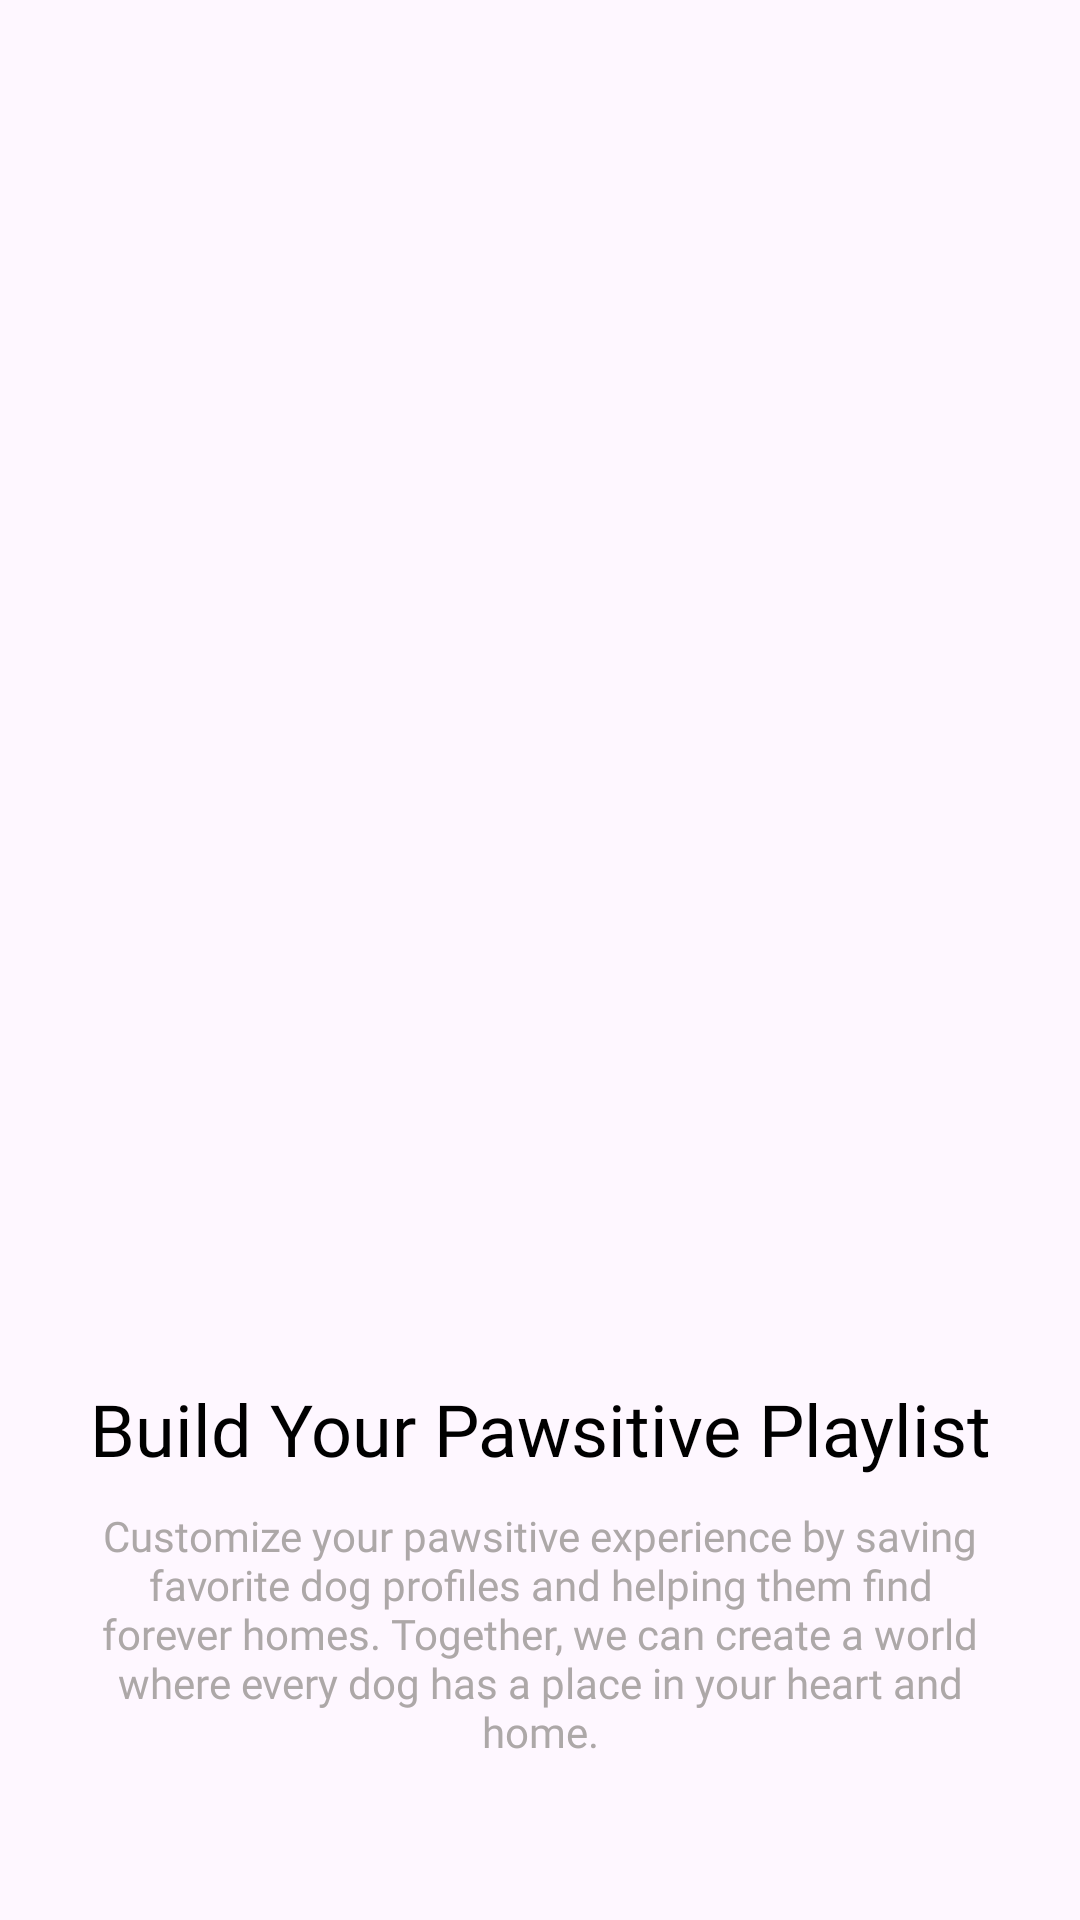

Write the Android layout XML for this screen, with the resource values it uses.
<!-- AndroidManifest.xml: application theme Theme.TP3grupo7BE -->
<!-- res/layout/fragment_slide3.xml -->
<?xml version="1.0" encoding="utf-8"?>
<LinearLayout xmlns:android="http://schemas.android.com/apk/res/android"

    xmlns:tools="http://schemas.android.com/tools"
    android:layout_width="match_parent"
    android:layout_height="wrap_content"
    android:orientation="vertical"
    tools:context=".fragments.slides.SlideFragment1">


    <ImageView
        android:id="@+id/img3"
        android:layout_width="match_parent"
        android:layout_height="450dp"
        android:padding="50dp"
        android:contentDescription="@string/perro"
        android:src="@drawable/dog_slide3" />

    <TextView
        android:id="@+id/title3"
        android:layout_width="match_parent"
        android:layout_height="wrap_content"
        style="@style/getStartedTitulo"
        android:text="@string/tituloSlide3" />

    <TextView
        android:id="@+id/text1"
        android:layout_width="match_parent"
        android:layout_height="wrap_content"
        style="@style/getStartedTexto"
        android:text="@string/textoSlide3"/>

</LinearLayout>
<!-- resources referenced by this layout -->
<resources>
  <string name="perro">perro</string>
  <string name="textoSlide3">Customize your \pawsitive\ experience by saving favorite dog profiles and helping them find forever homes. Together, we can create a world where every dog has a place in your heart and home.</string>
  <string name="tituloSlide3">Build Your Pawsitive Playlist</string>
  <style name="getStartedTexto">
          <item name="android:layout_marginTop">10dp</item>
          <item name="android:layout_marginStart">30dp</item>
          <item name="android:layout_marginEnd">30dp</item>
          <item name="android:fontFamily">@font/poppins</item>
          <item name="android:textSize">14sp</item>
          <item name="android:textAlignment">center</item>
          <item name="android:textColor">@color/getStartedTextColor</item>
      </style>
  <style name="getStartedTitulo">
          <item name="android:fontFamily">@font/poppins700</item>
          <item name="android:textSize">24sp</item>
          <item name="android:layout_marginTop">10dp</item>
          <item name="android:layout_marginStart">20dp</item>
          <item name="android:layout_marginEnd">20dp</item>
          <item name="android:textAlignment">center</item>
      </style>
  <style name="Theme.TP3grupo7BE" parent="Base.Theme.TP3grupo7BE" />
  <color name="getStartedTextColor">#ADA8A8</color>
  <style name="Base.Theme.TP3grupo7BE" parent="Theme.Material3.DayNight">
          
          <item name="colorPrimary">@color/lila</item>
          <item name="colorPrimaryVariant">@color/lilaDark</item>
          <item name="colorOnPrimary">@color/white</item>
          <item name="android:textColor">@color/black</item>
          
          <item name="windowActionBar">false</item>
          <item name="windowNoTitle">true</item>
      </style>
  <color name="lila">#827397</color>
  <color name="lilaDark">#433359</color>
  <color name="white">#FFFFFFFF</color>
  <color name="black">#FF000000</color>
</resources>
